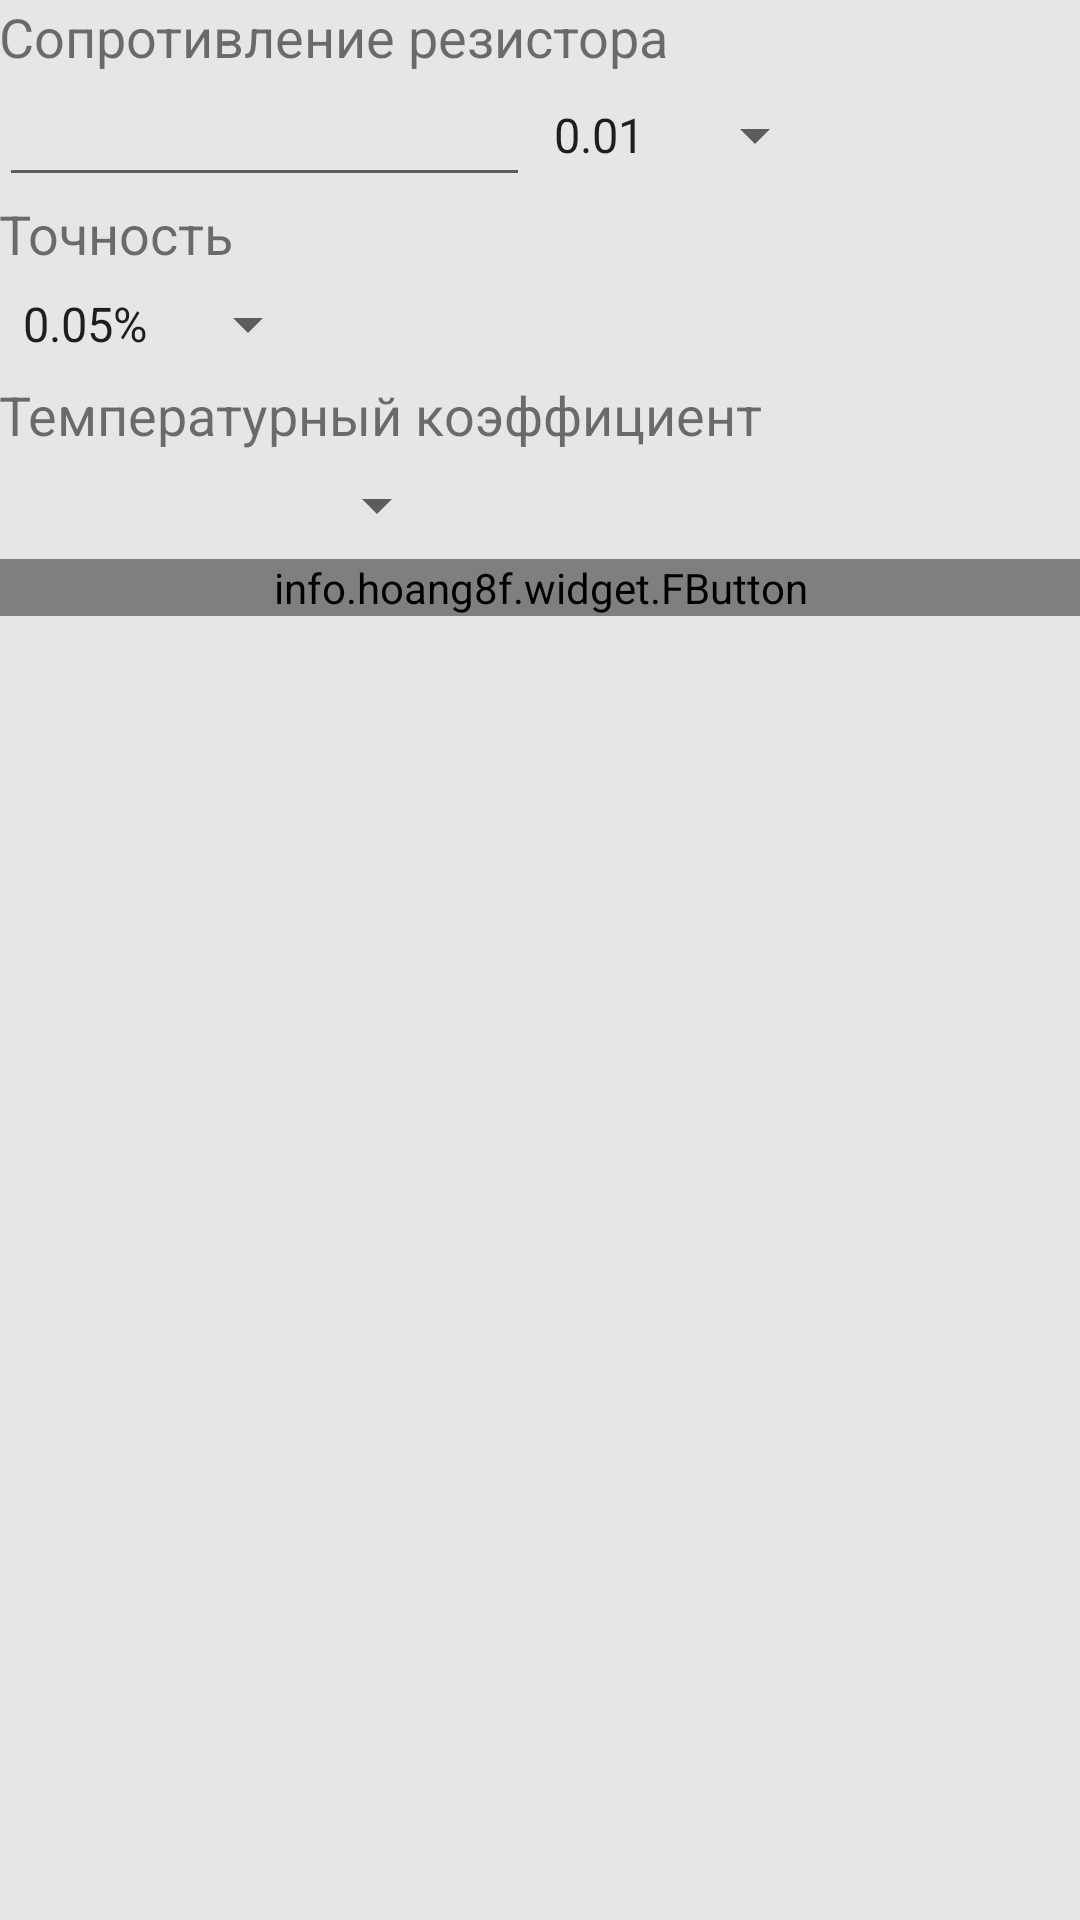

Write the Android layout XML for this screen, with the resource values it uses.
<!-- AndroidManifest.xml: application theme CustomTheme -->
<!-- res/layout/activity_text_r.xml -->
<?xml version="1.0" encoding="utf-8"?>
<RelativeLayout xmlns:android="http://schemas.android.com/apk/res/android"
    xmlns:tools="http://schemas.android.com/tools"
    xmlns:fbutton="http://schemas.android.com/apk/res-auto"
    android:id="@+id/activity_text_r"
    android:layout_width="match_parent"
    android:layout_height="match_parent"
    android:paddingBottom="@dimen/activity_vertical_margin"
    android:paddingLeft="@dimen/activity_horizontal_margin"
    android:paddingRight="@dimen/activity_horizontal_margin"
    android:paddingTop="@dimen/activity_vertical_margin"
    tools:context="org.rzaevali.resistorcolor.TextRActivity">

    <LinearLayout
        android:orientation="vertical"
        android:layout_width="match_parent"
        android:layout_height="wrap_content"
        android:layout_centerHorizontal="true"
        android:layout_alignParentTop="true">

        <TextView
            android:text="@string/resistor_value_view"
            android:layout_width="wrap_content"
            android:layout_height="wrap_content"
            android:id="@+id/resistor_value_view"
            android:textSize="18sp" />

        <LinearLayout
            android:orientation="horizontal"
            android:layout_width="wrap_content"
            android:layout_height="wrap_content">

            <EditText
                android:layout_width="177dp"
                android:layout_height="match_parent"
                android:inputType="number"
                android:ems="10"
                android:id="@+id/resistor_value"
                android:maxLength="3" />

            <Spinner
                android:layout_width="wrap_content"
                android:layout_height="match_parent"
                android:id="@+id/multiplier_spinner"
                android:entries="@array/multiplier_spinner_entries" />

        </LinearLayout>

        <TextView
            android:text="@string/resistor_accuracy_text"
            android:layout_width="match_parent"
            android:layout_height="wrap_content"
            android:id="@+id/resistor_accuracy_view"
            android:textSize="18sp" />

        <LinearLayout
            android:orientation="horizontal"
            android:layout_width="wrap_content"
            android:layout_height="36dp">

            <Spinner
                android:layout_width="match_parent"
                android:layout_height="match_parent"
                android:id="@+id/accuracy_spinner"
                android:entries="@array/accuracy_spinner_entries" />
        </LinearLayout>

        <TextView
            android:text="@string/resistor_coefficient_view"
            android:layout_width="match_parent"
            android:layout_height="wrap_content"
            android:id="@+id/resistor_coefficient_view"
            android:textSize="18sp" />

        <LinearLayout
            android:orientation="horizontal"
            android:layout_width="wrap_content"
            android:layout_height="36dp">

            <Spinner
                android:layout_width="wrap_content"
                android:layout_height="match_parent"
                android:id="@+id/coefficient_spinner"
                android:entries="@array/coefficient_spinner_entries" />
        </LinearLayout>

        <info.hoang8f.widget.FButton
            android:layout_width="match_parent"
            android:layout_height="match_parent"
            android:id="@+id/button_get_color_code"
            android:text="@string/button_get_color_code_text"
            fbutton:buttonColor="@color/colorPrimary"
            fbutton:shadowEnabled="true"
            fbutton:shadowColor="@color/fbutton_color_asbestos"
            android:textColor="#ffffff"
            android:onClick="getColorInfo" />

        <ListView
            android:layout_width="match_parent"
            android:layout_height="match_parent"
            android:id="@+id/colors_list_view" />

    </LinearLayout>

</RelativeLayout>
<!-- resources referenced by this layout -->
<resources>
  <string-array name="accuracy_spinner_entries">
          <item>0.05%</item>
          <item>0.1%</item>
          <item>0.25%</item>
          <item>0.5%</item>
          <item>1.0%</item>
          <item>2.0%</item>
          <item>5.0%</item>
          <item>10.0%</item>
      </string-array>
  <string-array name="coefficient_spinner_entries">
          <item />
          <item>1 ppm/°C</item>
          <item>5 ppm/°C</item>
          <item>10 ppm/°C</item>
          <item>15 ppm/°C</item>
          <item>25 ppm/°C</item>
          <item>50 ppm/°C</item>
          <item>100 ppm/°C</item>
      </string-array>
  <string-array name="multiplier_spinner_entries">
          <item>0.01</item>
          <item>0.1</item>
          <item>1</item>
          <item>10</item>
          <item>100</item>
          <item>1k</item>
          <item>10k</item>
          <item>100k</item>
          <item>1M</item>
          <item>10M</item>
      </string-array>
  <color name="colorPrimary">#3F51B5</color>
  <string name="button_get_color_code_text">Получить маркировку</string>
  <string name="resistor_accuracy_text">Точность</string>
  <string name="resistor_coefficient_view">Температурный коэффициент</string>
  <string name="resistor_value_view">Сопротивление резистора</string>
  <style name="CustomTheme" parent="AppTheme">
          <item name="colorPrimary">@color/colorPrimary</item>
          <item name="colorPrimaryDark">@color/colorPrimaryDark</item>
          <item name="colorAccent">@color/colorAccent</item>
          <item name="android:colorBackground">@color/background_material_compatible</item>
          <item name="android:windowBackground">@color/background_material_compatible</item>
      </style>
  <style name="AppTheme" parent="Theme.AppCompat.Light.DarkActionBar">
          
          <item name="colorPrimary">@color/colorPrimary</item>
          <item name="colorPrimaryDark">@color/colorPrimaryDark</item>
          <item name="colorAccent">@color/colorAccent</item>
      </style>
  <color name="colorPrimaryDark">#303F9F</color>
  <color name="colorAccent">#FF4081</color>
  <color name="background_material_compatible">#ffe6e6e6</color>
</resources>
